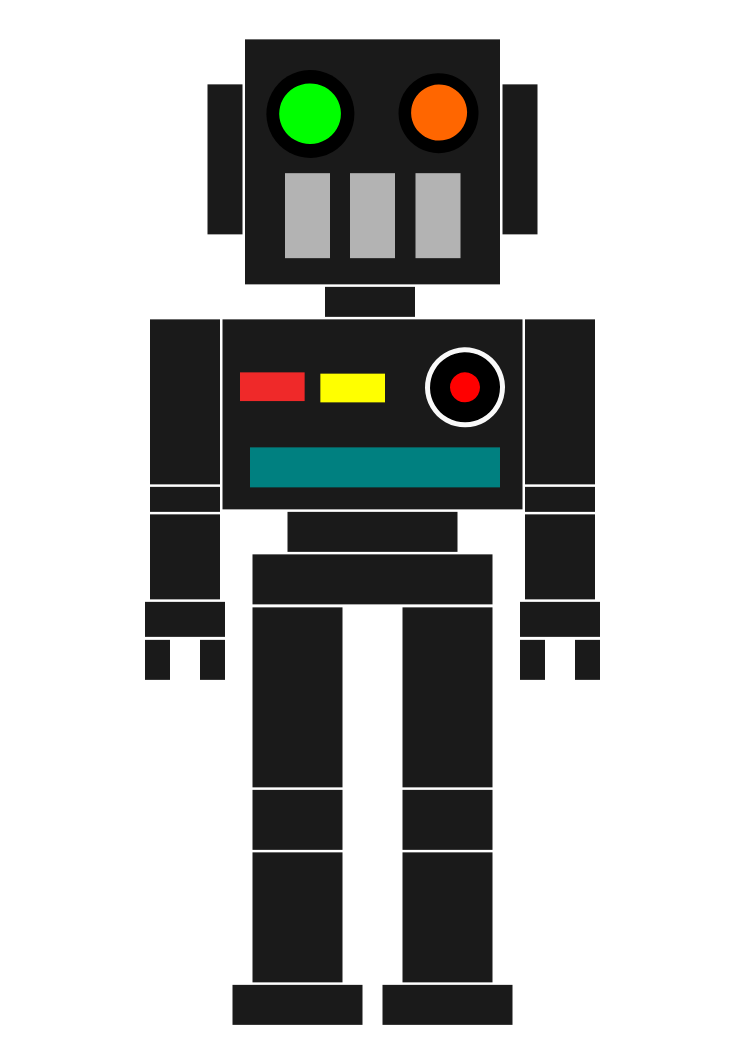
t = 0.00 s
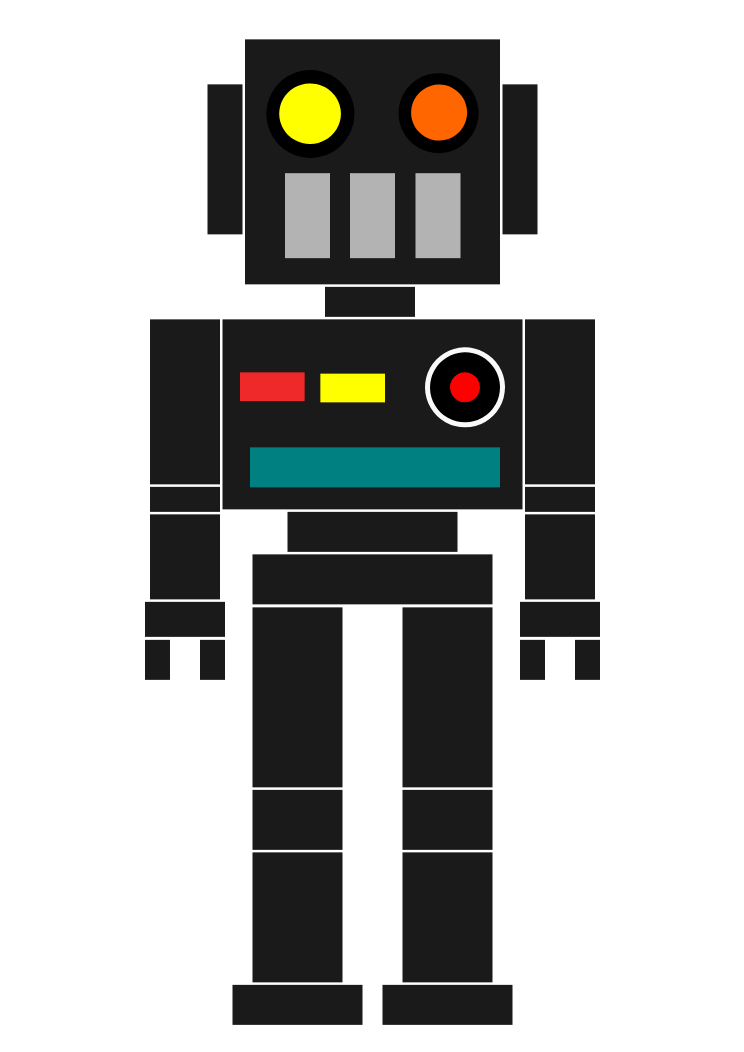
t = 0.25 s
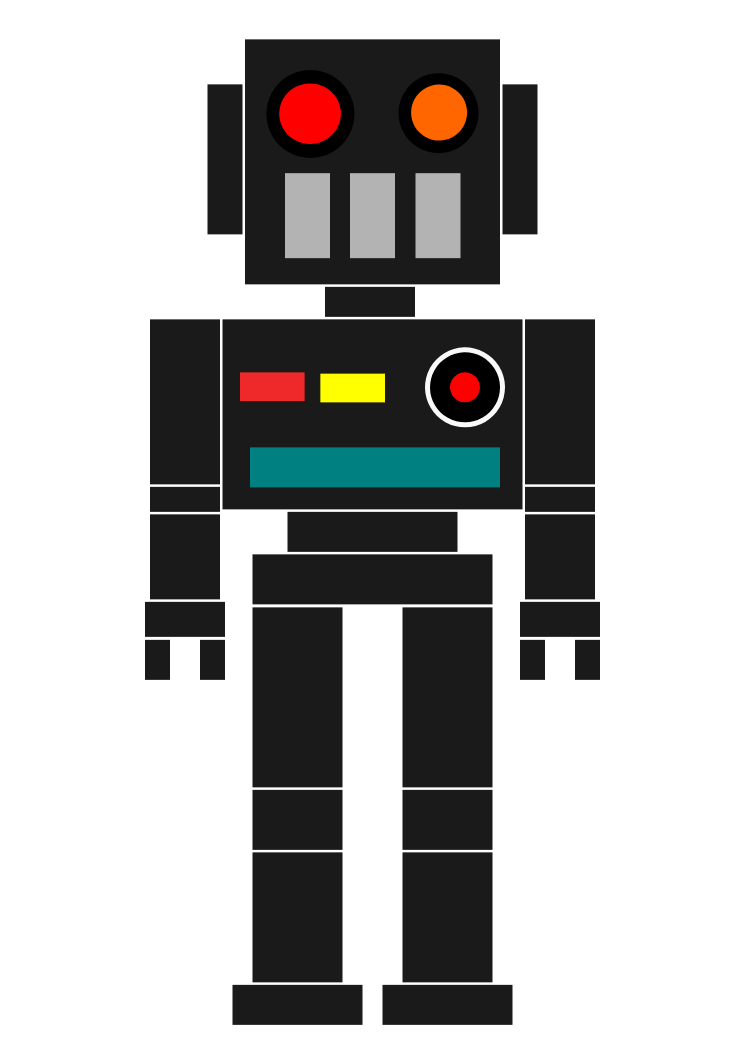
t = 0.50 s
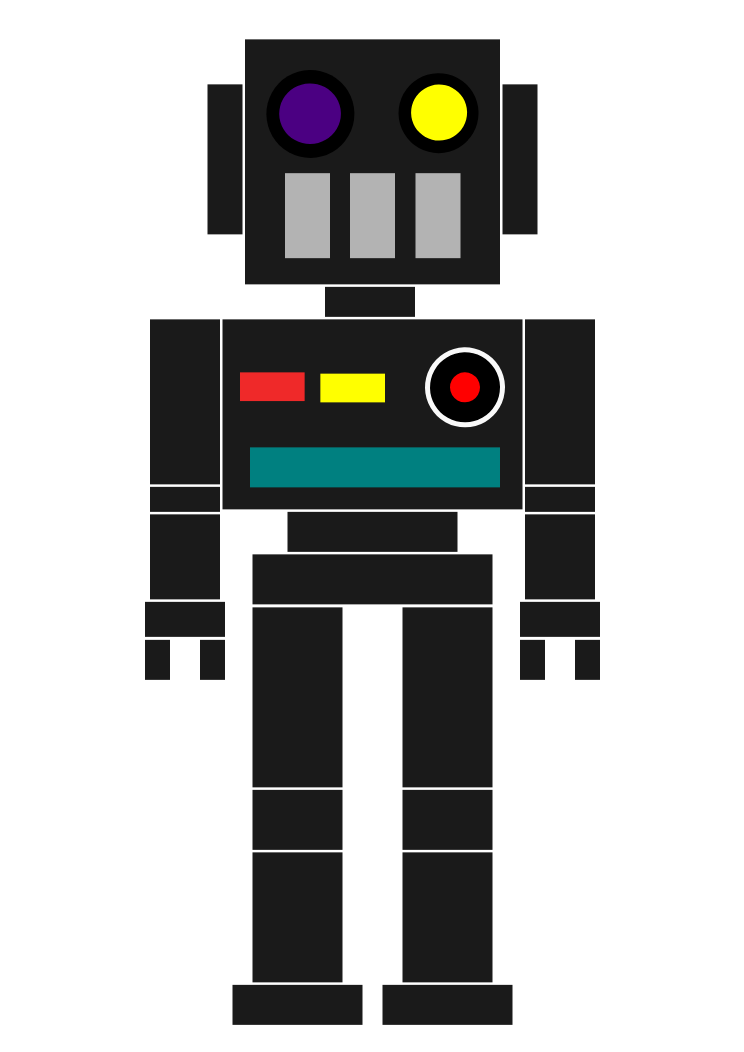
t = 0.75 s
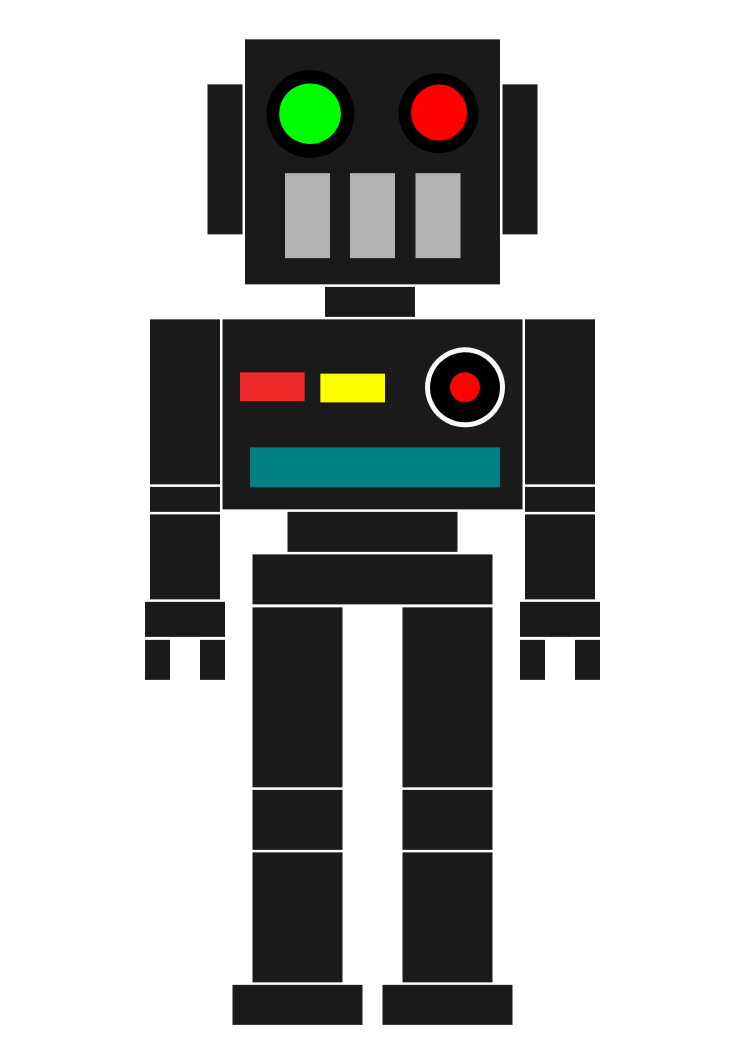
t = 1.00 s
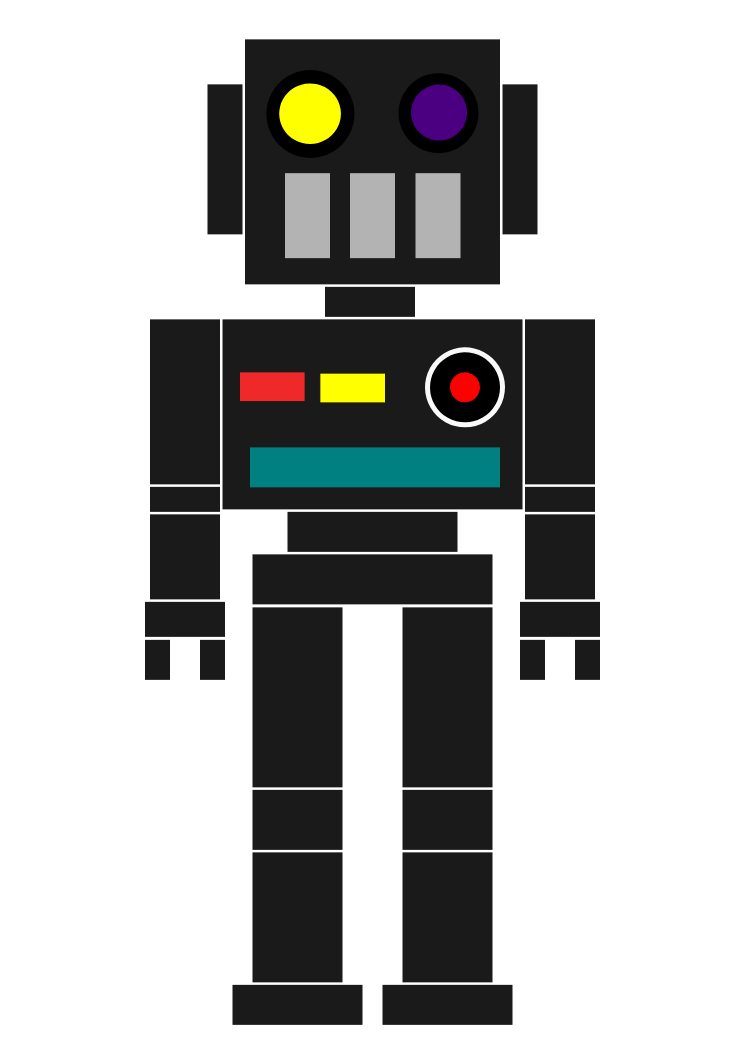
t = 1.25 s

The animated SVG that drew these frames (rendered in a browser with its animation timeline set to each time). Animation: 2 SMIL elements (animate=2); one cycle of 1.50 s, repeats indefinitely.

<?xml version="1.0" encoding="UTF-8" standalone="no"?>
<!-- Created by Domingo Esteban (http://www.domingoesteban.com/) -->

<svg
   xmlns:dc="http://purl.org/dc/elements/1.1/"
   xmlns:cc="http://creativecommons.org/ns#"
   xmlns:rdf="http://www.w3.org/1999/02/22-rdf-syntax-ns#"
   xmlns:svg="http://www.w3.org/2000/svg"
   xmlns="http://www.w3.org/2000/svg"
   version="1.1"
   width="744.09448"
   height="1052.3622"
   id="svg2">
  <defs
     id="defs4" />
  <metadata
     id="metadata7">
    <rdf:RDF>
      <cc:Work
         rdf:about="">
        <dc:format>image/svg+xml</dc:format>
        <dc:type
           rdf:resource="http://purl.org/dc/dcmitype/StillImage" />
        <dc:title></dc:title>
      </cc:Work>
    </rdf:RDF>
  </metadata>
  <g
     id="layer1"
     style="display:inline">
    <rect
       width="255"
       height="245"
       x="245"
       y="39.362183"
       id="rect3076"
       style="fill:#1a1a1a" />
  </g>
  <g
     id="layer3"
     style="display:inline">
    <path
       d="m 402.85714,219.50504 a 60.714287,55.714287 0 1 1 -0.0316,-1.7975"
       transform="matrix(0.72470588,0,0,0.78974358,62.45083,-59.412512)"
       id="path3079"
       style="fill:#000000" />
    <path
       d="m 531.42857,228.07646 a 46.42857,50 0 1 1 -0.0242,-1.61313"
       transform="matrix(0.86153848,0,0,0.8,20.671891,-69.320987)"
       id="path3081"
       style="fill:#000000" />
    <path
       d="m 367.14287,220.21933 a 38.57143,37.857143 0 1 1 -0.0201,-1.22137"
       transform="matrix(0.8,0,0,0.8,47.203772,-62.463844)"
       id="path3147"
       fill="#00ff00">
       <animate
          attributeName="fill"  
          begin="0s"  
          dur="1s"
          values ="#00ff00; orange; yellow; green; red; blue; indigo; violet; #00ff00"
          repeatCount="indefinite"   
        /> 
    </path>
    <path
       d="m 507.14285,222.36218 a 32.857143,34.285713 0 1 1 -0.0171,-1.10615"
       transform="matrix(0.85217392,0,0,0.81666672,34.915807,-69.027037)"
       id="path3145"
       fill="#ff6600">
       <animate
        attributeName="fill"
        begin="0.5s"  
        dur="1s"
        values ="#ff6600; orange; yellow; green; red; blue; indigo; violet; #ff6600"
        repeatCount="indefinite"   
        /> 
    </path>
    <rect
       width="45"
       height="84.99958"
       x="285"
       y="173.16919"
       id="rect3087"
       style="fill:#b3b3b3" />
    <rect
       width="45"
       height="84.99958"
       x="350"
       y="173.1696"
       id="rect3087-7"
       style="fill:#b3b3b3" />
    <rect
       width="45"
       height="84.99958"
       x="415.5"
       y="173.16919"
       id="rect3087-7-9"
       style="fill:#b3b3b3" />
  </g>
  <g
     id="layer4">
    <rect
       width="35"
       height="150"
       x="207.5"
       y="84.362183"
       id="rect3144"
       style="fill:#1a1a1a" />
    <rect
       width="35"
       height="150"
       x="502.5"
       y="84.362183"
       id="rect3144-8"
       style="fill:#1a1a1a" />
  </g>
  <g
     id="layer5">
    <rect
       width="70"
       height="165"
       x="525"
       y="319.36218"
       id="rect3184-2"
       style="fill:#1a1a1a" />
    <rect
       width="300"
       height="190"
       x="222.5"
       y="319.36218"
       id="rect3184-6"
       style="fill:#1a1a1a" />
    <rect
       width="170"
       height="40"
       x="287.5"
       y="511.86218"
       id="rect3184-4"
       style="fill:#1a1a1a" />
    <rect
       width="90"
       height="180"
       x="402.5"
       y="607.36218"
       id="rect3184-64"
       style="fill:#1a1a1a" />
    <rect
       width="240"
       height="50"
       x="252.5"
       y="554.36218"
       id="rect3184-4-1"
       style="fill:#1a1a1a" />
    <rect
       width="90"
       height="30"
       x="325"
       y="286.86218"
       id="rect3184-4-0"
       style="fill:#1a1a1a" />
    <rect
       width="130"
       height="40"
       x="382.5"
       y="984.86218"
       id="rect3290-3"
       style="fill:#1a1a1a" />
    <rect
       width="25"
       height="40"
       x="520"
       y="639.86218"
       id="rect3184-4-0-2-0-0"
       style="fill:#1a1a1a" />
    <rect
       width="25"
       height="40"
       x="575"
       y="639.86218"
       id="rect3184-4-0-2-0-2-6-9"
       style="fill:#1a1a1a" />
    <rect
       width="80"
       height="35"
       x="520"
       y="601.86218"
       id="rect3184-4-0-2-9"
       style="fill:#1a1a1a" />
    <rect
       width="90"
       height="130"
       x="402.5"
       y="852.36218"
       id="rect3184-64-1"
       style="fill:#1a1a1a" />
    <rect
       width="90"
       height="60"
       x="402.5"
       y="789.86218"
       id="rect3184-64-1-7"
       style="fill:#1a1a1a" />
    <rect
       width="70"
       height="25"
       x="525"
       y="486.86218"
       id="rect3184-2-1"
       style="fill:#1a1a1a" />
    <rect
       width="70"
       height="85"
       x="525"
       y="514.36218"
       id="rect3184-2-5"
       style="fill:#1a1a1a" />
    <rect
       width="70"
       height="165"
       x="150"
       y="319.36218"
       id="rect3184-2-8"
       style="fill:#1a1a1a" />
    <rect
       width="25"
       height="40"
       x="145"
       y="639.86218"
       id="rect3184-4-0-2-0-0-8"
       style="fill:#1a1a1a" />
    <rect
       width="25"
       height="40"
       x="200"
       y="639.86218"
       id="rect3184-4-0-2-0-2-6-9-1"
       style="fill:#1a1a1a" />
    <rect
       width="80"
       height="35"
       x="145"
       y="601.86218"
       id="rect3184-4-0-2-9-2"
       style="fill:#1a1a1a" />
    <rect
       width="70"
       height="25"
       x="150"
       y="486.86218"
       id="rect3184-2-1-4"
       style="fill:#1a1a1a" />
    <rect
       width="70"
       height="85"
       x="150"
       y="514.36218"
       id="rect3184-2-5-5"
       style="fill:#1a1a1a" />
    <rect
       width="90"
       height="180"
       x="252.5"
       y="607.36218"
       id="rect3184-64-3"
       style="fill:#1a1a1a" />
    <rect
       width="130"
       height="40"
       x="232.5"
       y="984.86218"
       id="rect3290-3-4"
       style="fill:#1a1a1a" />
    <rect
       width="90"
       height="130"
       x="252.5"
       y="852.36218"
       id="rect3184-64-1-5"
       style="fill:#1a1a1a" />
    <rect
       width="90"
       height="60"
       x="252.5"
       y="789.86218"
       id="rect3184-64-1-7-3"
       style="fill:#1a1a1a" />
  </g>
  <g
     id="layer6">
    <rect
       width="64.636345"
       height="28.709078"
       x="240"
       y="372.36218"
       id="rect3677"
       style="fill:#ef2929" />
    <path
       d="m 100,302.36218 a 30,30 0 1 1 -0.01562,-0.96788"
       transform="matrix(1.3333333,0,0,1.3333333,371.66667,-15.787383)"
       id="path3679"
       style="fill:#f9f9f9" />
    <rect
       width="64.636345"
       height="28.709078"
       x="320.36365"
       y="373.65311"
       id="rect3677-5"
       style="fill:#ffff00" />
    <path
       d="m 100,302.36218 a 30,30 0 1 1 -0.01562,-0.96788"
       transform="matrix(1.1666667,0,0,1.1666667,383.33333,34.606292)"
       id="path3679-7"
       style="fill:#000000" />
    <rect
       width="250"
       height="40"
       x="250"
       y="447.36218"
       id="rect3728"
       style="fill:#008080" />
    <path
       d="m 100,302.36218 a 30,30 0 1 1 -0.01562,-0.96788"
       transform="matrix(0.5,0,0,0.5,430,236.18109)"
       id="path3679-7-1-7"
       style="fill:#ff0000" />
  </g>
</svg>
